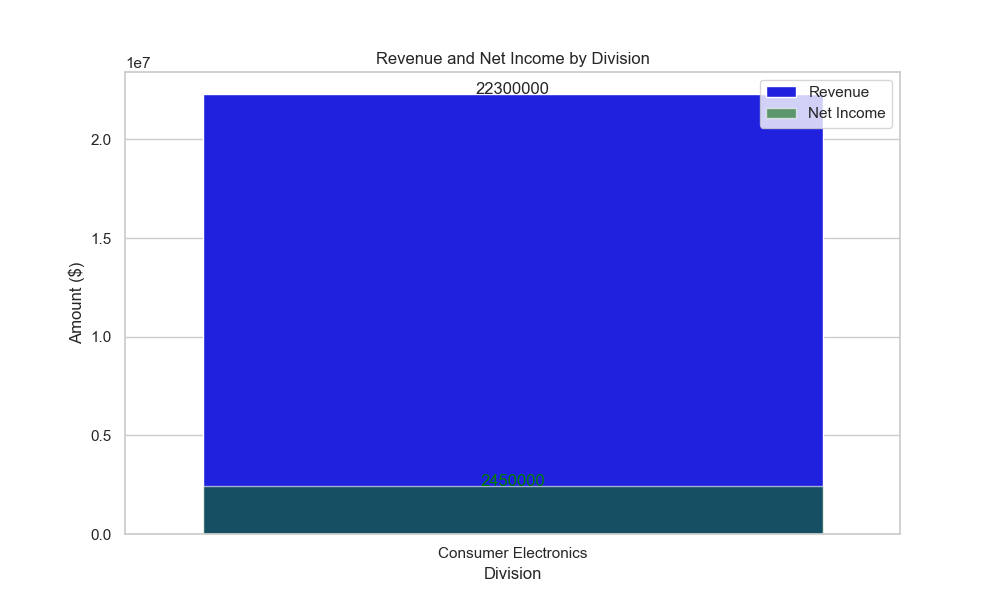

Source data for this figure (header and first rows):
Division, Revenue, Net Income
Consumer Electronics, 22300000, 2450000
